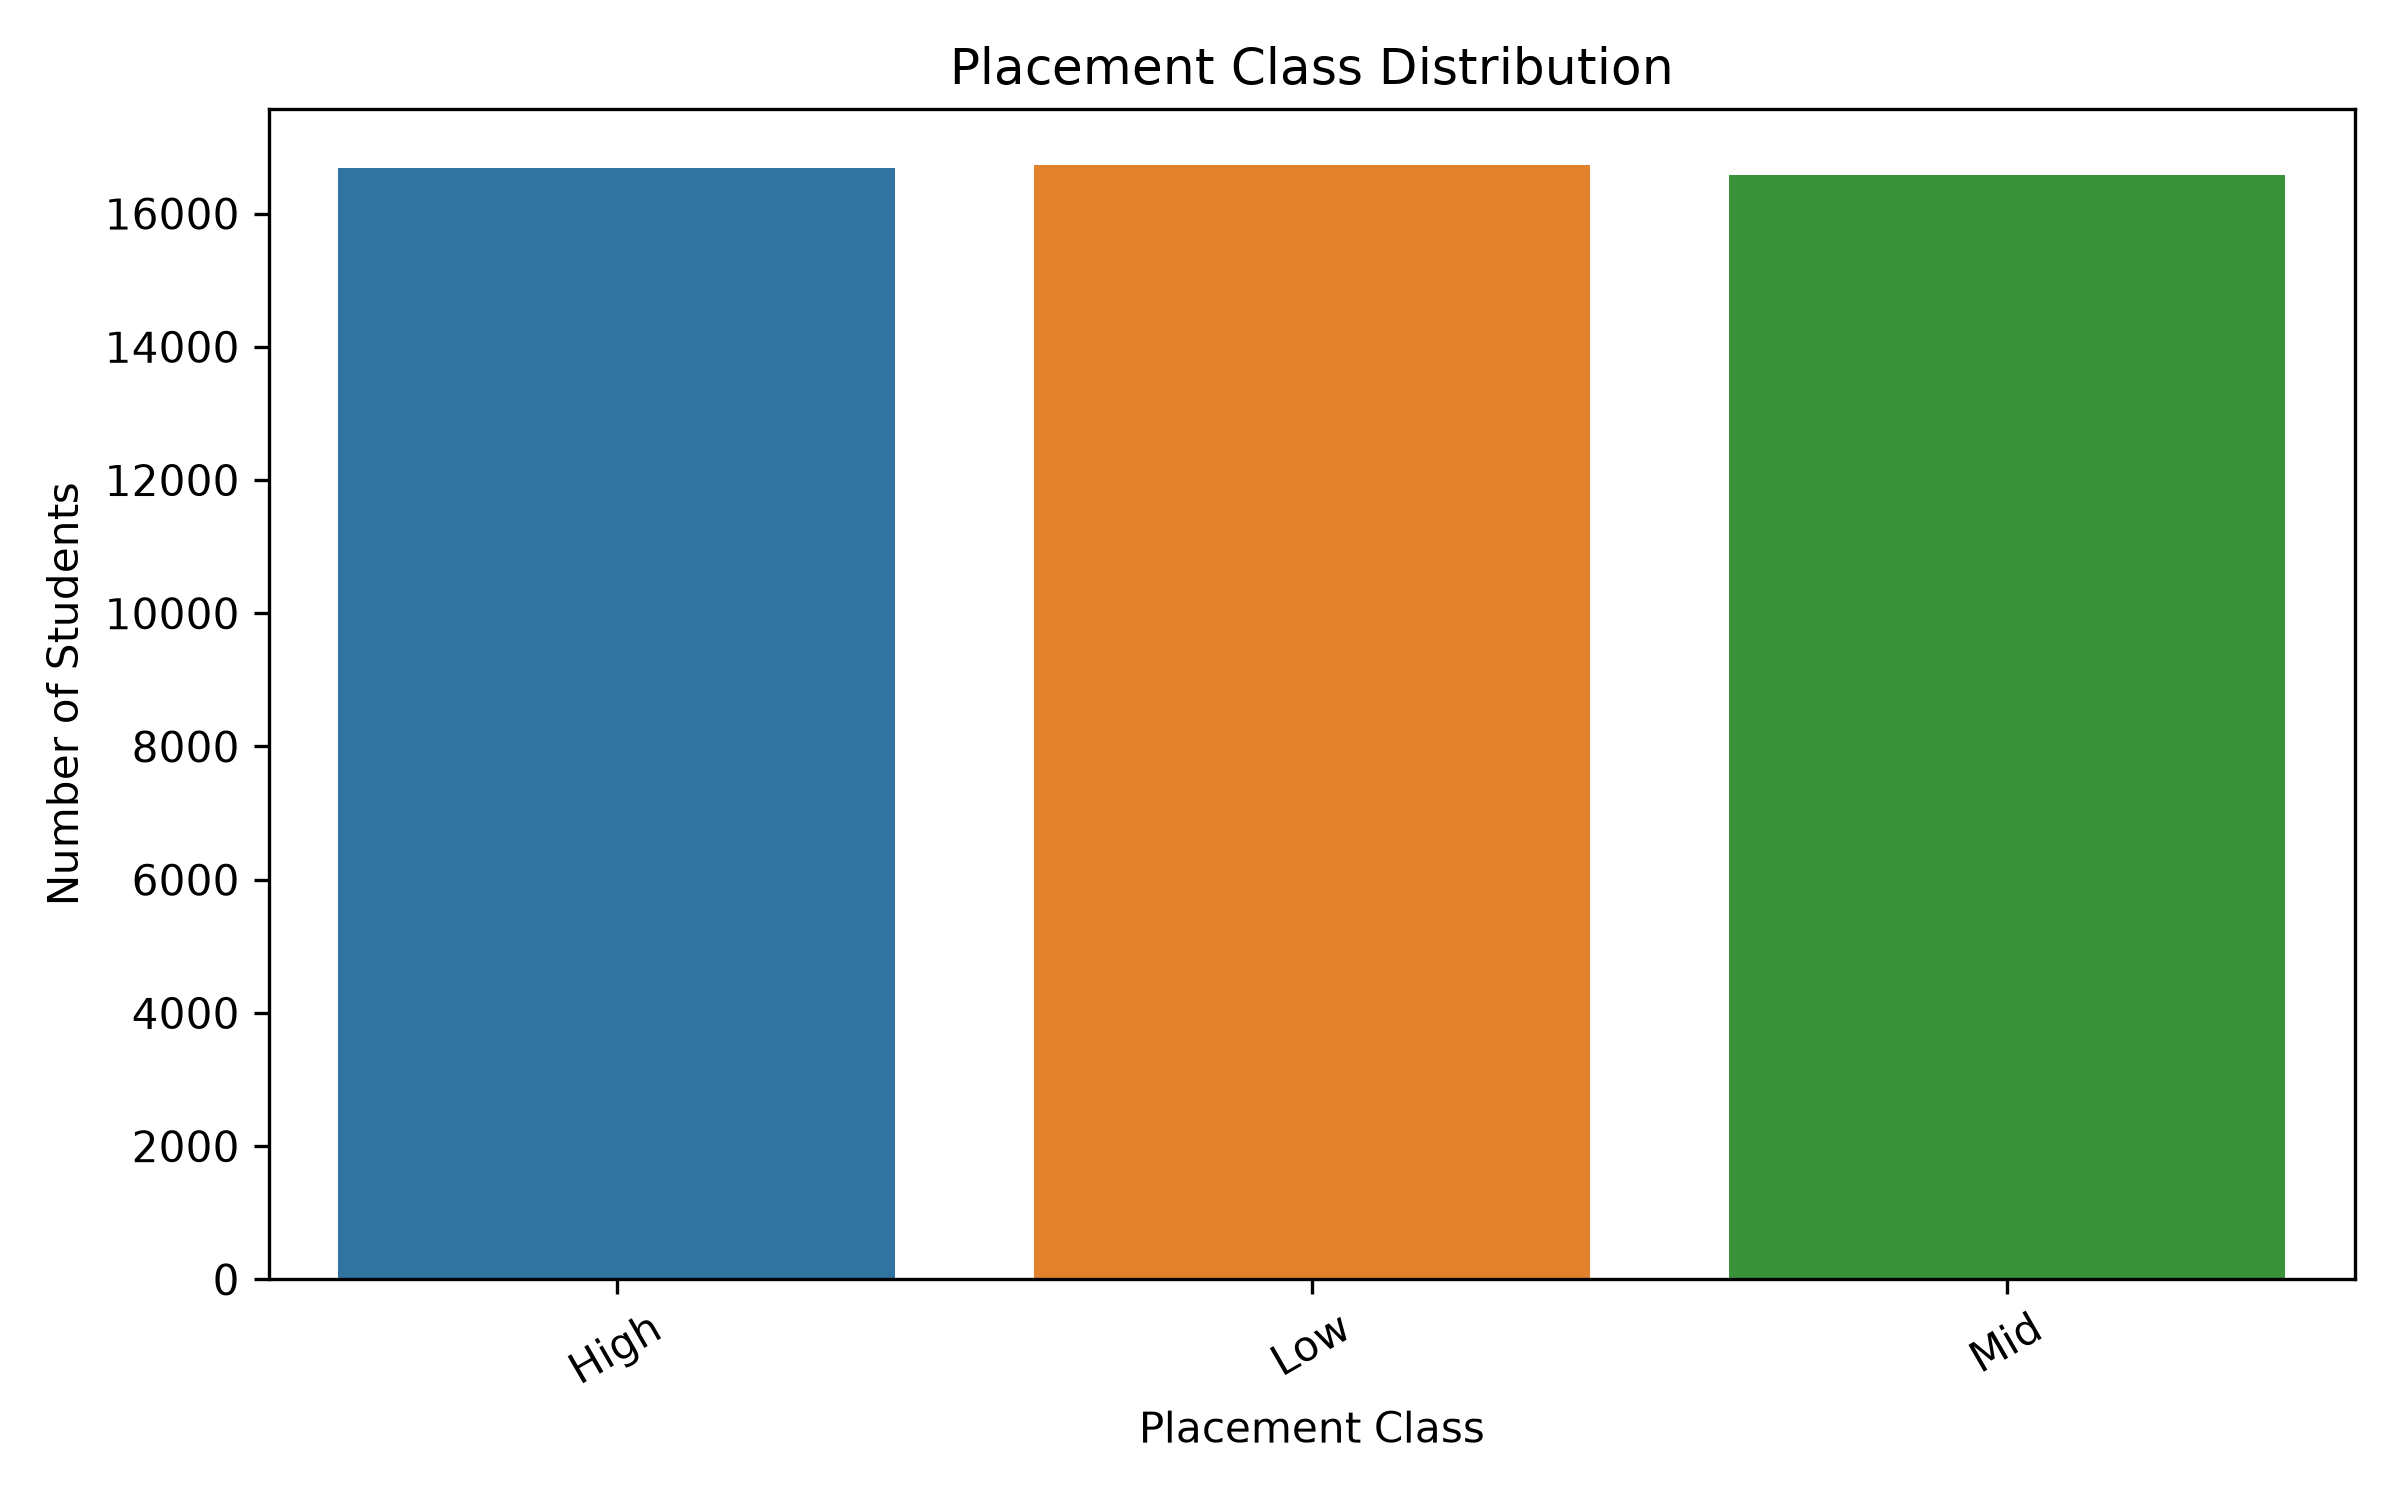

The data file committed next to this chart (first rows):
Class, Count
High, 16681
Low, 16733
Mid, 16586
